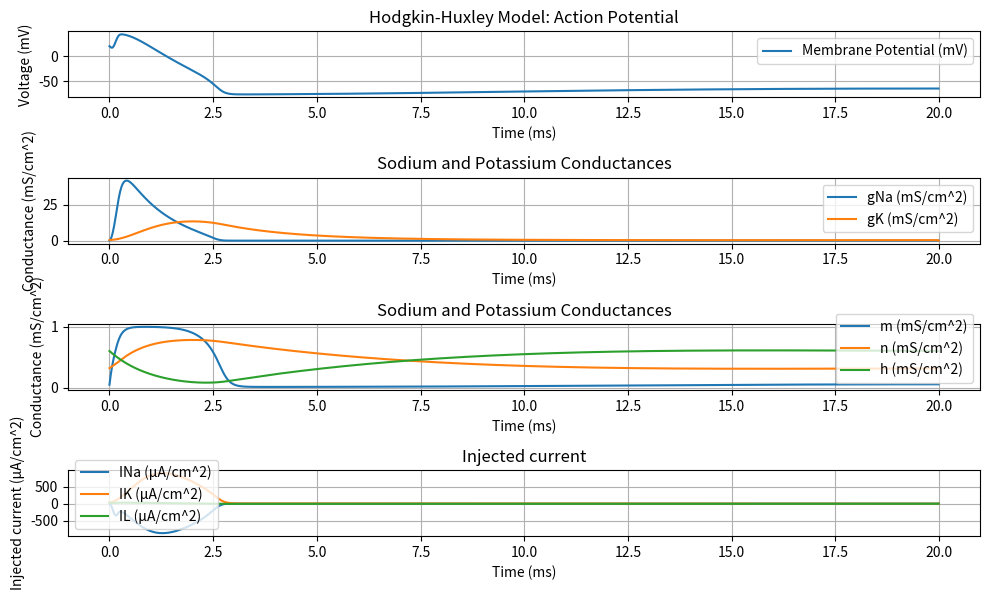

Source code (Python):
import numpy as np
import matplotlib.pyplot as plt
# Constants and parameters
C = 1        # Capacitance (1 μF)
g_Na = 120   # Sodium conductance (mS/cm^2)
g_K = 36     # Potassium conductance (mS/cm^2)
g_L = 0.3    # Leak conductance (mS/cm^2)
E_Na = 50    # Sodium reversal potential (mV)
E_K = -77    # Potassium reversal potential (mV)
E_L = -54.4  # Leak reversal potential (mV)

# Initial conditions
V0 = 20 # Resting membrane potential (mV)
n0 = 0.32
m0 = 0.05
h0 = 0.6


# Time parameters
dt = 0.01  # Time step (ms)
t_max = 20  # Total simulation time (ms)
num_steps = int(t_max / dt)

# Injected current parameters
starting_time_I = 0 #7 #ms
I_amplitude = -20  # 20 μA/cm^2
I_duration = 0.2#5 # ms

# Initialize arrays to store results
V = np.zeros(num_steps)
n_mat = np.zeros(num_steps)
m_mat = np.zeros(num_steps)
h_mat = np.zeros(num_steps)
gNa_values = np.zeros(num_steps)
gK_values = np.zeros(num_steps)
I=np.zeros(num_steps)
I[int(starting_time_I/dt):int(starting_time_I/dt) + int(I_duration/dt)] = I_amplitude
INa = np.zeros(num_steps)
IK = np.zeros(num_steps)
IL = np.zeros(num_steps)

# Set initial values
V[0] = V0
n_mat[0] = n0
m_mat[0] = m0
h_mat[0] = h0
n = n0
m = m0
h = h0

alpha_n = lambda V: 0.01 * (V[i] + 55) / (1 - np.exp(-(V[i] + 55) / 10))
beta_n = lambda V: 0.125 * np.exp(-(V[i] + 65) / 80)
alpha_m = lambda V: 0.1 * (V[i] + 40) / (1 - np.exp(-(V[i] + 40) / 10))
beta_m = lambda V: 4 * np.exp(-(V[i] + 65) / 18)
alpha_h = lambda V: 0.07 * np.exp(-(V[i] + 65) / 20)
beta_h = lambda V: 1 / (1 + np.exp(-(V[i] + 35) / 10))


# Simulate the model
for i in range(0, num_steps-1):
    n += dt * (alpha_n(V) * (1 - n) - beta_n(V) * n)
    m += dt * (alpha_m(V) * (1 - m) - beta_m(V) * m)
    h += dt * (alpha_h(V) * (1 - h) - beta_h(V) * h)

    n_mat[i+1] = n
    m_mat[i+1] = m
    h_mat[i+1] = h    
    
    INa[i] = g_Na * m**3 * h * (V[i] - E_Na)
    IK[i] = g_K * n**4 * (V[i] - E_K)
    IL [i]= g_L * (V[i] - E_L)

    gNa_values[i] = g_Na * (m ** 3) * h
    gK_values[i] = g_K * (n ** 4)
    
    dV = I[i] - INa[i] - IK[i] - IL[i]
    # Compute alpha and beta functions (as in the previous response)
    # Update variables using Euler method (as in the previous response)

    # Inject current during the specified duration
    V[i + 1] = V[i] + dt * dV

# Plot the membrane potential
plt.figure(figsize=(10, 6))

plt.subplot(4, 1, 1)
plt.plot(np.arange(0, t_max, dt), V, label="Membrane Potential (mV)")
plt.xlabel("Time (ms)")
plt.ylabel("Voltage (mV)")
plt.title("Hodgkin-Huxley Model: Action Potential")
plt.grid(True)
plt.legend()

plt.subplot(4, 1, 2)
plt.plot(np.arange(0, t_max, dt), gNa_values, label="gNa (mS/cm^2)")
plt.plot(np.arange(0, t_max, dt), gK_values, label="gK (mS/cm^2)")
plt.xlabel("Time (ms)")
plt.ylabel("Conductance (mS/cm^2)")
plt.title("Sodium and Potassium Conductances")
plt.grid(True)
plt.legend()

plt.subplot(4, 1, 3)
plt.plot(np.arange(0, t_max, dt), m_mat, label="m (mS/cm^2)")
plt.plot(np.arange(0, t_max, dt), n_mat, label="n (mS/cm^2)")
plt.plot(np.arange(0, t_max, dt), h_mat, label="h (mS/cm^2)")
plt.xlabel("Time (ms)")
plt.ylabel("Conductance (mS/cm^2)")
plt.title("Sodium and Potassium Conductances")
plt.grid(True)
plt.legend()

plt.subplot(4, 1, 4)
plt.plot(np.arange(0, t_max, dt), INa, label="INa (μA/cm^2)")
plt.plot(np.arange(0, t_max, dt), IK, label="IK (μA/cm^2)")
plt.plot(np.arange(0, t_max, dt), IL, label="IL (μA/cm^2)")
plt.xlabel("Time (ms)")
plt.ylabel("Injected current (μA/cm^2)")
plt.title("Injected current")
plt.grid(True)
plt.legend()



plt.tight_layout()
plt.show()
